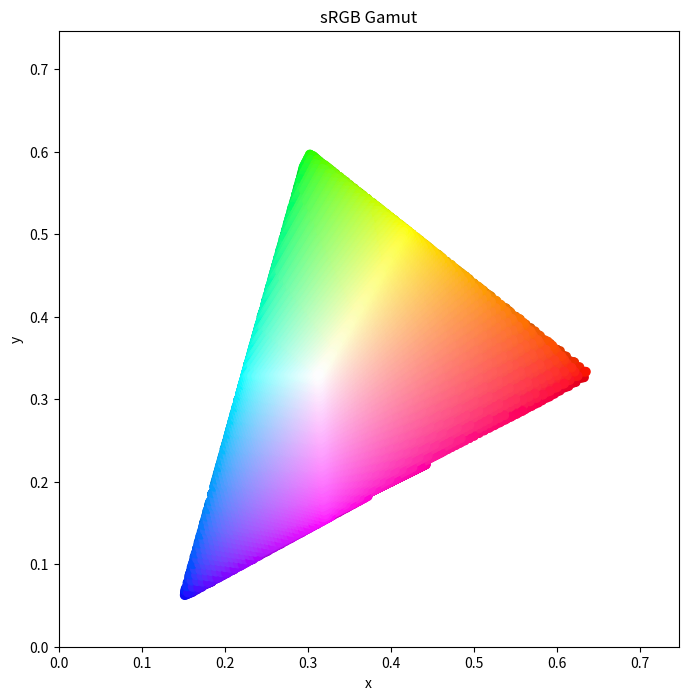

Python code for this plot:
#!/usr/bin/env python3
import numpy as np
import matplotlib.pyplot as plt

# http://www.ryanjuckett.com/programming/rgb-color-space-conversion/
rxy = [0.64, 0.33]
gxy = [0.30, 0.60]
bxy = [0.15, 0.06]
wxy = [0.3127, 0.3290]

xx = []
yy = []
c = []

delta = 0.01
for X in np.arange(4.2e-05, 1.0622, delta):
    for Y in np.arange(1.5e-05, 1.0, delta):
        for Z in np.arange(0.0, 1.7826, delta):
            XYZ = X + Y + Z
            x = X / XYZ
            y = Y / XYZ
            z = Z / XYZ
            r = 3.24103 * X - 1.53741 * Y - 0.49862 * Z
            g = -0.969242 * X + 1.87596 * Y + 0.041555 * Z
            b = 0.055632 * X - 0.203979 * Y + 1.05698 * Z
            r = 12.92 * r if r <= 0.0031308 else 1.055 * r**(1/2.4) - 0.055
            g = 12.92 * g if g <= 0.0031308 else 1.055 * g**(1/2.4) - 0.055
            b = 12.92 * b if b <= 0.0031308 else 1.055 * b**(1/2.4) - 0.055
            if r >= 0 and r <= 1 and g >= 0 and g <= 1 and b >= 0 and b <= 1:
                xx.append(x)
                yy.append(y)
                R = int(255 * r)
                G = int(255 * g)
                B = int(255 * b)
                c.append('#{:02x}{:02x}{:02x}'.format(R, G, B))

plt.figure(figsize=(8, 8))
plt.title('sRGB Gamut')
plt.xlim(0, np.max(yy)+0.15)
plt.ylim(0, np.max(yy)+0.15)
plt.xlabel('x')
plt.ylabel('y')
plt.scatter(xx, yy, c=c)
plt.savefig('srgb-gamut.png')
plt.show()
